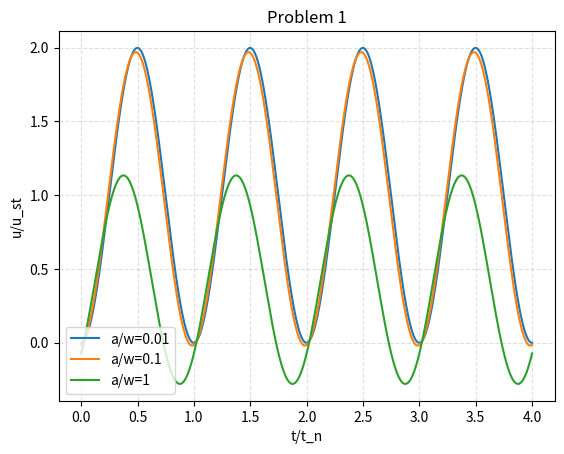

Recreate this plot in Python.
import matplotlib.pyplot as plt
from numpy import pi, exp, real, imag, linspace, sin, cos, array

x = [0.01, 0.1, 1.0]


def _motion(_x, _t):

	return _x*sin(2*pi*_t)-cos(2*pi*_t) + exp(-1*_x/(2*pi))


def motion(_x, _t):

	return 1/(1+_x**2)*_motion(_x, _t)


t = linspace(0, 4, 1000)

plt.plot(t, motion(x[0], t), label='a/w=0.01')
plt.plot(t, motion(x[1], t), label='a/w=0.1')
plt.plot(t, motion(x[2], t), label='a/w=1')

# Add a title
plt.title('Problem 1')

# Add X and y Label
plt.xlabel('t/t_n')
plt.ylabel('u/u_st')

# Add a grid
plt.grid(alpha=.4, linestyle='--')

# Add a Legend
plt.legend()

# Show the plot
plt.show()

